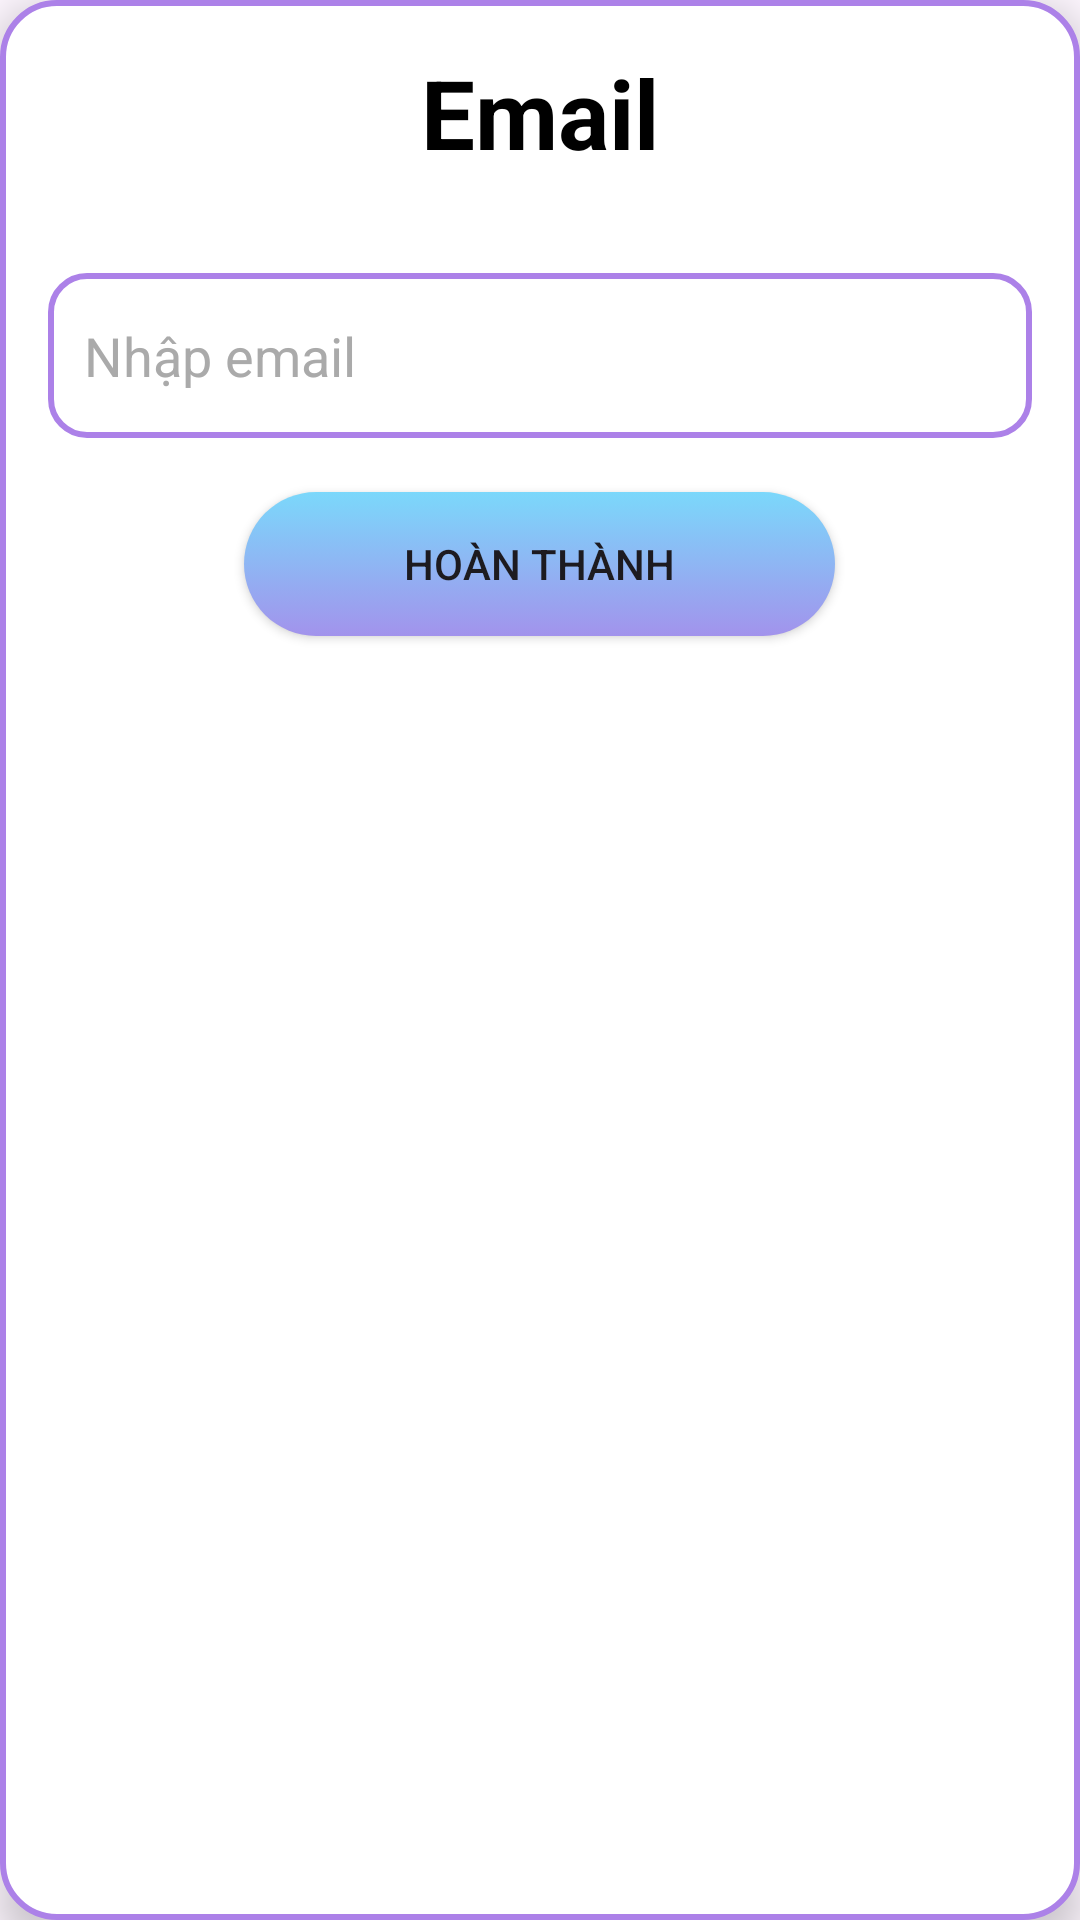

The Android layout XML behind this screen, and the referenced resources:
<!-- AndroidManifest.xml: application theme Theme.StudentManager -->
<!-- res/layout/layout_dialog_login.xml -->
<?xml version="1.0" encoding="utf-8"?>
<androidx.constraintlayout.widget.ConstraintLayout xmlns:android="http://schemas.android.com/apk/res/android"
    android:layout_width="match_parent"
    android:layout_height="300dp"
    xmlns:app="http://schemas.android.com/apk/res-auto"
    android:background="@drawable/bg_update_dialog"
    android:layout_marginTop="16dp"
    android:layout_marginStart="16dp"
    android:elevation="8dp"
    android:layout_marginEnd="16dp">

    <androidx.constraintlayout.widget.ConstraintLayout
        android:id="@+id/lt_dialog_progressBar"
        android:layout_width="match_parent"
        android:layout_height="130dp"
        android:elevation="2dp"
        android:layout_marginStart="16dp"
        android:layout_marginEnd="16dp"
        android:visibility="gone"
        android:background="@color/white"
        app:layout_constraintBottom_toBottomOf="parent"
        app:layout_constraintStart_toStartOf="parent"
        app:layout_constraintEnd_toEndOf="parent"
        app:layout_constraintTop_toTopOf="parent">

        <TextView
            android:layout_width="match_parent"
            android:layout_height="wrap_content"
            android:textSize="21sp"
            android:textColor="@color/darkGrey"
            android:layout_marginStart="12dp"
            android:layout_marginTop="8dp"
            app:layout_constraintStart_toStartOf="parent"
            app:layout_constraintTop_toTopOf="parent"
            android:text="Loading..."/>

        <com.github.ybq.android.spinkit.SpinKitView
            android:id="@+id/progressBar"
            android:layout_width="72dp"
            android:layout_height="72dp"
            android:layout_marginTop="28dp"
            app:layout_constraintStart_toStartOf="parent"
            app:layout_constraintTop_toTopOf="parent"
            app:layout_constraintEnd_toEndOf="parent"
            app:layout_constraintBottom_toBottomOf="parent"
            app:SpinKit_Color="@color/grey"/>

    </androidx.constraintlayout.widget.ConstraintLayout>


    <LinearLayout
        android:layout_width="match_parent"
        android:layout_height="match_parent"
        app:layout_constraintStart_toStartOf="parent"
        app:layout_constraintTop_toTopOf="parent"
        app:layout_constraintEnd_toEndOf="parent"
        app:layout_constraintBottom_toBottomOf="parent"
        android:orientation="vertical">
        <ImageView
            android:id="@+id/img_pw_back"
            android:layout_width="wrap_content"
            android:layout_height="wrap_content"
            android:layout_gravity="end"
            android:layout_marginTop="8dp"
            android:layout_marginEnd="12dp"
            style="@style/img_color_back"/>

        <TextView
            android:layout_width="match_parent"
            android:layout_height="wrap_content"
            android:textSize="32sp"
            android:textAlignment="center"
            android:layout_marginTop="8dp"
            android:textStyle="bold"
            android:textColor="@color/bg_setting_text_btn"
            android:text="Email"/>

        <EditText
            android:id="@+id/edt_pw_email"
            android:layout_width="match_parent"
            android:layout_height="55dp"
            android:textColorHint="@color/grey"
            android:background="@drawable/bg_edt_sp_en"
            android:layout_marginTop="32dp"
            android:padding="12dp"
            android:inputType="textEmailAddress"
            android:layout_marginStart="16dp"
            android:layout_marginEnd="16dp"
            android:textSize="18sp"
            android:hint="Nhập email"/>

        <Button
            android:id="@+id/btn_forgot_password"
            android:layout_width="197dp"
            android:layout_height="wrap_content"
            android:background="@drawable/bg_login"
            app:backgroundTint = "@null"
            android:layout_gravity="center"
            android:layout_marginTop="18dp"
            android:text="@string/btn_enter_in4"/>
    </LinearLayout>


</androidx.constraintlayout.widget.ConstraintLayout>
<!-- resources referenced by this layout -->
<resources>
  <color name="bg_setting_text_btn">#000</color>
  <color name="darkGrey">#ff424242</color>
  <color name="grey">#aaa</color>
  <color name="white">#FFFFFFFF</color>
  <!-- drawable bg_edt_sp_en (drawable) -->
  <?xml version="1.0" encoding="utf-8"?>
  <selector xmlns:android="http://schemas.android.com/apk/res/android">
  
      <item>
          <shape android:shape="rectangle">
              <stroke android:width="2dp" android:color="#ac81e8"/>
              <solid android:color="@color/white"/>
              <corners android:radius="12sp"/>
          </shape>
      </item>
  </selector>
  <!-- drawable bg_login (drawable) -->
  <?xml version="1.0" encoding="utf-8"?>
  <selector xmlns:android="http://schemas.android.com/apk/res/android">
  
      <item>
          <shape android:shape="rectangle">
              <gradient android:startColor="#7BD8FB"
                  android:endColor="#A293EC" android:angle="-90"/>
              <corners android:radius="24dp"/>
          </shape>
      </item>
  </selector>
  <!-- drawable bg_update_dialog (drawable) -->
  <?xml version="1.0" encoding="utf-8"?>
  <selector xmlns:android="http://schemas.android.com/apk/res/android">
  
      <item>
          <shape android:shape="rectangle">
              <corners android:radius="18sp"/>
              <solid android:color="@color/bg_show_in4_"/>
              <stroke android:color="#ac81e8" android:width="2dp"/>
          </shape>
      </item>
  </selector>
  <string name="btn_enter_in4">Hoàn thành</string>
  <style name="img_color_back">
          <item name="android:src">@drawable/close</item>
      </style>
  <style name="Theme.StudentManager" parent="Base.Theme.StudentManager" />
  <color name="bg_show_in4_">#ffffff</color>
  <style name="Base.Theme.StudentManager" parent="Theme.Material3.DayNight.NoActionBar">
          
          
      </style>
</resources>
